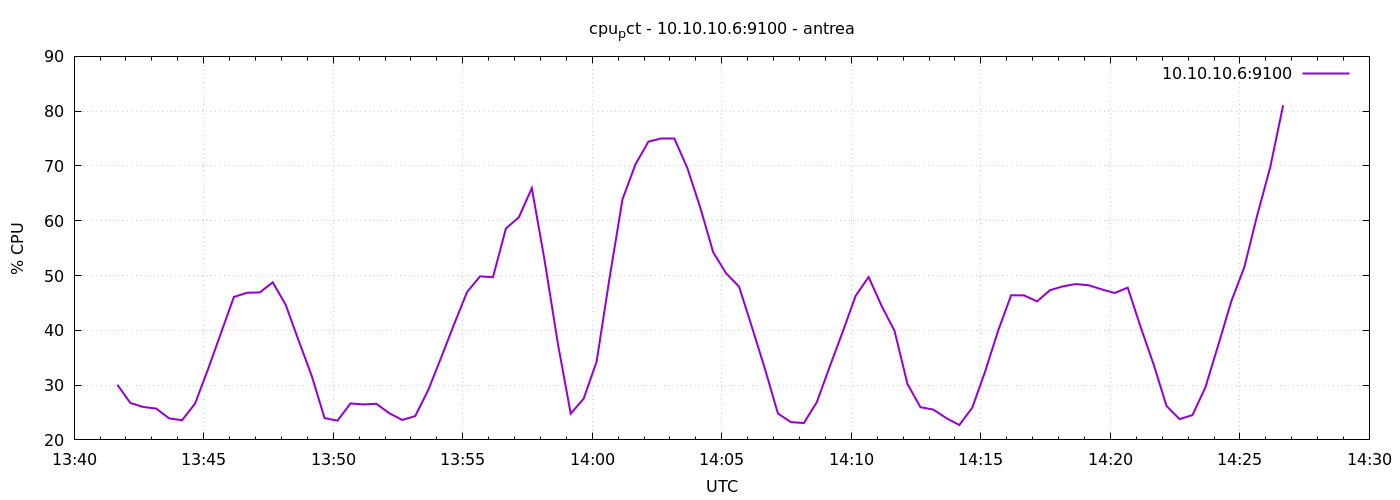

The table this chart was drawn from, first rows:
1777210900	30.085714285710964
1777210930	26.75
1777210960	26.01
1777210990	25.72
1777211020	23.93
1777211050	23.59
1777211080	26.62
1777211110	32.88
1777211140	39.49
1777211170	46.09
1777211200	46.85
1777211230	46.92
1777211260	48.76
1777211290	44.65
1777211320	38.11
1777211350	31.75
1777211380	23.98
1777211410	23.52
1777211440	26.66
1777211470	26.48
1777211500	26.59
1777211530	24.86
1777211560	23.64
1777211590	24.35
1777211620	29.08
1777211650	35.03
1777211680	41.11
1777211710	46.99
1777211740	49.85
1777211770	49.7
1777211800	58.6
1777211830	60.64
1777211860	65.95
1777211890	52.59
1777211920	37.72
1777211950	24.8
1777211980	27.52
1777212010	34.28
1777212040	49.55
1777212070	63.92
1777212100	70.29
1777212130	74.44
1777212160	75.02
1777212190	75.01
1777212220	69.66
1777212250	62.43
1777212280	54.25
1777212310	50.4
1777212340	47.97
1777212370	40.52
1777212400	32.94
1777212430	24.81
1777212460	23.25
1777212490	23.07
1777212520	26.9
1777212550	33.4
1777212580	39.74
1777212610	46.31
1777212640	49.73
1777212670	44.47
1777212700	39.9
... 30 more rows
